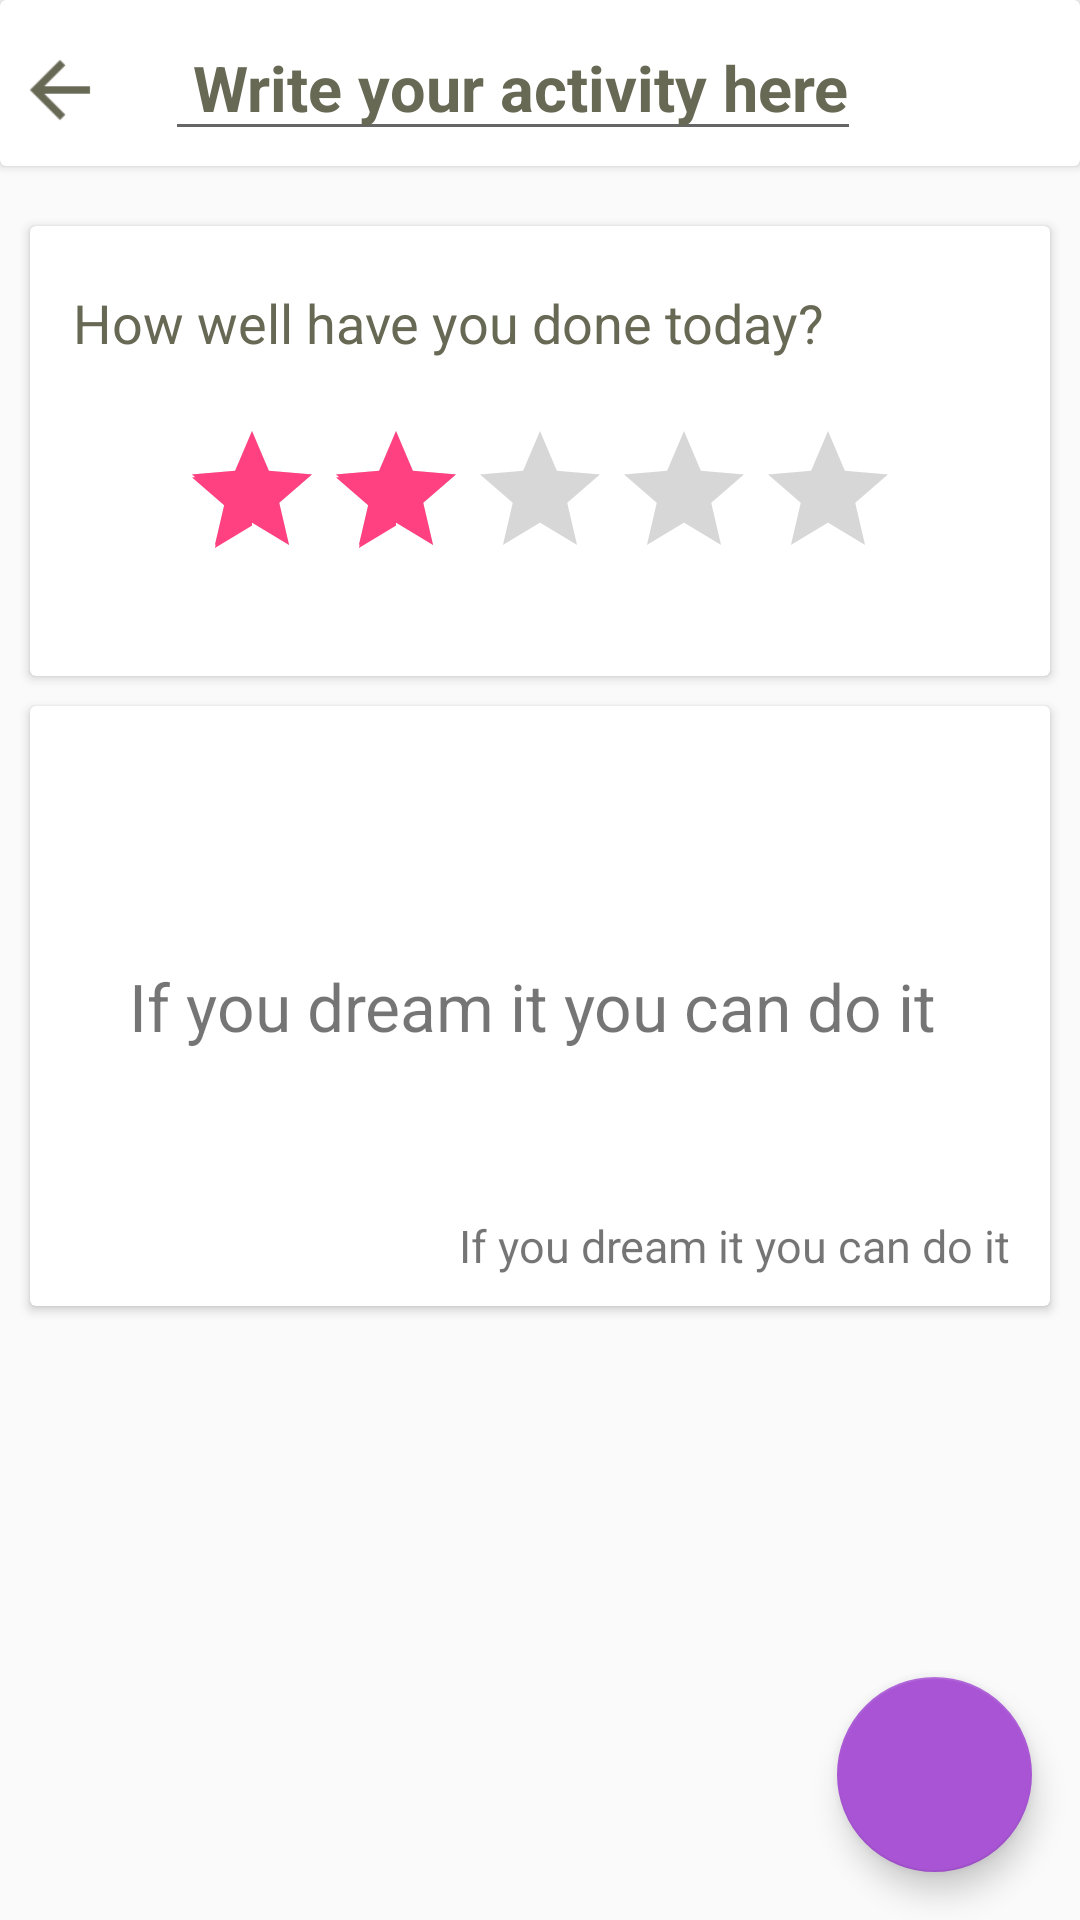

Write the Android layout XML for this screen, with the resource values it uses.
<!-- AndroidManifest.xml: application theme AppTheme.NoActionBar -->
<!-- res/layout/single_activity.xml -->
<?xml version="1.0" encoding="utf-8"?>
<android.support.design.widget.CoordinatorLayout xmlns:android="http://schemas.android.com/apk/res/android"
    xmlns:app="http://schemas.android.com/apk/res-auto"
    android:layout_width="match_parent"
    android:layout_height="match_parent"
    android:orientation="vertical">


    <LinearLayout
        android:layout_width="match_parent"
        android:layout_height="match_parent"
        android:orientation="vertical">


        <android.support.v7.widget.CardView
            android:layout_width="match_parent"
            android:layout_height="wrap_content">

            <RelativeLayout
                android:layout_width="match_parent"
                android:layout_height="match_parent"
                android:layout_marginBottom="@dimen/five">


                <ImageView
                    android:id="@+id/back_arrow"
                    android:layout_width="@dimen/thirty"
                    android:layout_height="@dimen/thirty"
                    android:layout_marginLeft="@dimen/five"
                    android:layout_marginTop="@dimen/fifteen"
                    android:src="@drawable/ic_arrow_back_black_24dp" />

                <EditText
                    android:id="@+id/edt_description"
                    android:layout_width="wrap_content"
                    android:layout_height="wrap_content"
                    android:layout_marginLeft="@dimen/twenty"
                    android:layout_marginRight="@dimen/twenty"
                    android:layout_marginTop="@dimen/five"
                    android:layout_toRightOf="@+id/back_arrow"
                    android:hint=" Write your activity here"
                    android:textColorHint="#686955"
                    android:textSize="21sp"
                    android:textStyle="bold"

                    />


            </RelativeLayout>


        </android.support.v7.widget.CardView>


        <android.support.v7.widget.CardView
            android:layout_width="match_parent"
            android:layout_height="@dimen/one_fifty"
            android:layout_marginLeft="@dimen/ten"
            android:layout_marginRight="@dimen/ten"
            android:layout_marginTop="@dimen/twenty">

            <LinearLayout
                android:layout_width="match_parent"
                android:layout_height="match_parent"
                android:orientation="vertical"

                >

                <TextView
                    android:id="@+id/completion_baseline"
                    android:layout_width="wrap_content"
                    android:layout_height="wrap_content"
                    android:layout_marginLeft="@dimen/ten"
                    android:layout_marginRight="@dimen/ten"
                    android:layout_marginTop="@dimen/twenty"
                    android:text=" How well have you done today?"
                    android:textColor="#686955"
                    android:textSize="18sp"

                    />


                <com.rey.material.widget.Slider
                    android:id="@+id/slider"
                    android:layout_width="match_parent"
                    android:layout_height="wrap_content"
                    android:layout_marginLeft="@dimen/twenty"
                    android:layout_marginRight="@dimen/twenty"
                    android:layout_marginTop="@dimen/ten"
                    app:sl_discreteMode="true"
                    app:sl_maxValue="50"
                    app:sl_minValue="10"
                    app:sl_stepValue="10"
                    android:visibility="gone"
                    />

                <RatingBar
                    android:id="@+id/ratingBar"
                    android:layout_width="wrap_content"
                    android:layout_height="wrap_content"
                    android:layout_marginLeft="@dimen/twenty"
                    android:layout_marginRight="@dimen/twenty"
                    android:layout_marginTop="@dimen/twenty"
                    android:stepSize="0.5"
                    android:numStars="5"
                    android:rating="2"
                    android:layout_gravity="center"
                    >

                </RatingBar>



            </LinearLayout>
        </android.support.v7.widget.CardView>


        <android.support.v7.widget.CardView
            android:layout_width="match_parent"
            android:layout_height="@dimen/two_hundred"
            android:layout_margin="@dimen/ten">

            <RelativeLayout
                android:layout_width="match_parent"
                android:layout_height="match_parent">


                <TextView
                    android:id="@+id/quote_message"
                    android:layout_width="wrap_content"
                    android:layout_height="wrap_content"
                    android:layout_centerInParent="true"
                    android:layout_margin="@dimen/twenty"
                    android:text="If you dream it you can do it "
                    android:textAlignment="center"
                    android:textSize="22sp" />

                <TextView
                    android:id="@+id/quote_author"
                    android:layout_width="wrap_content"
                    android:layout_height="wrap_content"
                    android:layout_gravity="center"
                    android:layout_margin="@dimen/ten"
                    android:text="If you dream it you can do it "
                    android:textAlignment="center"
                    android:textSize="15sp"
                    android:layout_alignParentRight="true"
                    android:layout_alignParentBottom="true"

                    />


            </RelativeLayout>
        </android.support.v7.widget.CardView>
    </LinearLayout>


    <android.support.design.widget.FloatingActionButton
        android:id="@+id/fab"
        android:layout_width="65dp"
        android:layout_height="65dp"
        android:layout_gravity="bottom|end"
        android:layout_margin="16dp"
        android:src="@drawable/ic_show_chart_white_24dp"
        app:backgroundTint="@color/first_color"
        app:elevation="6dp"
        app:pressedTranslationZ="12dp" />

    

    

    

</android.support.design.widget.CoordinatorLayout>
<!-- resources referenced by this layout -->
<resources>
  <color name="blue">#2278d4</color>
  <color name="first_color">#a854d4</color>
  <dimen name="fifteen">15dp</dimen>
  <dimen name="five">5dp</dimen>
  <dimen name="one_fifty">150dp</dimen>
  <dimen name="ten">10dp</dimen>
  <dimen name="thirty">30dp</dimen>
  <dimen name="twenty">20dp</dimen>
  <dimen name="two_hundred">200dp</dimen>
  <!-- drawable ic_arrow_back_black_24dp: png bitmap (drawable-hdpi, 214 bytes) -->
  <style name="AppTheme.NoActionBar">
          <item name="windowActionBar">false</item>
          <item name="windowNoTitle">true</item>
  
      </style>
</resources>
